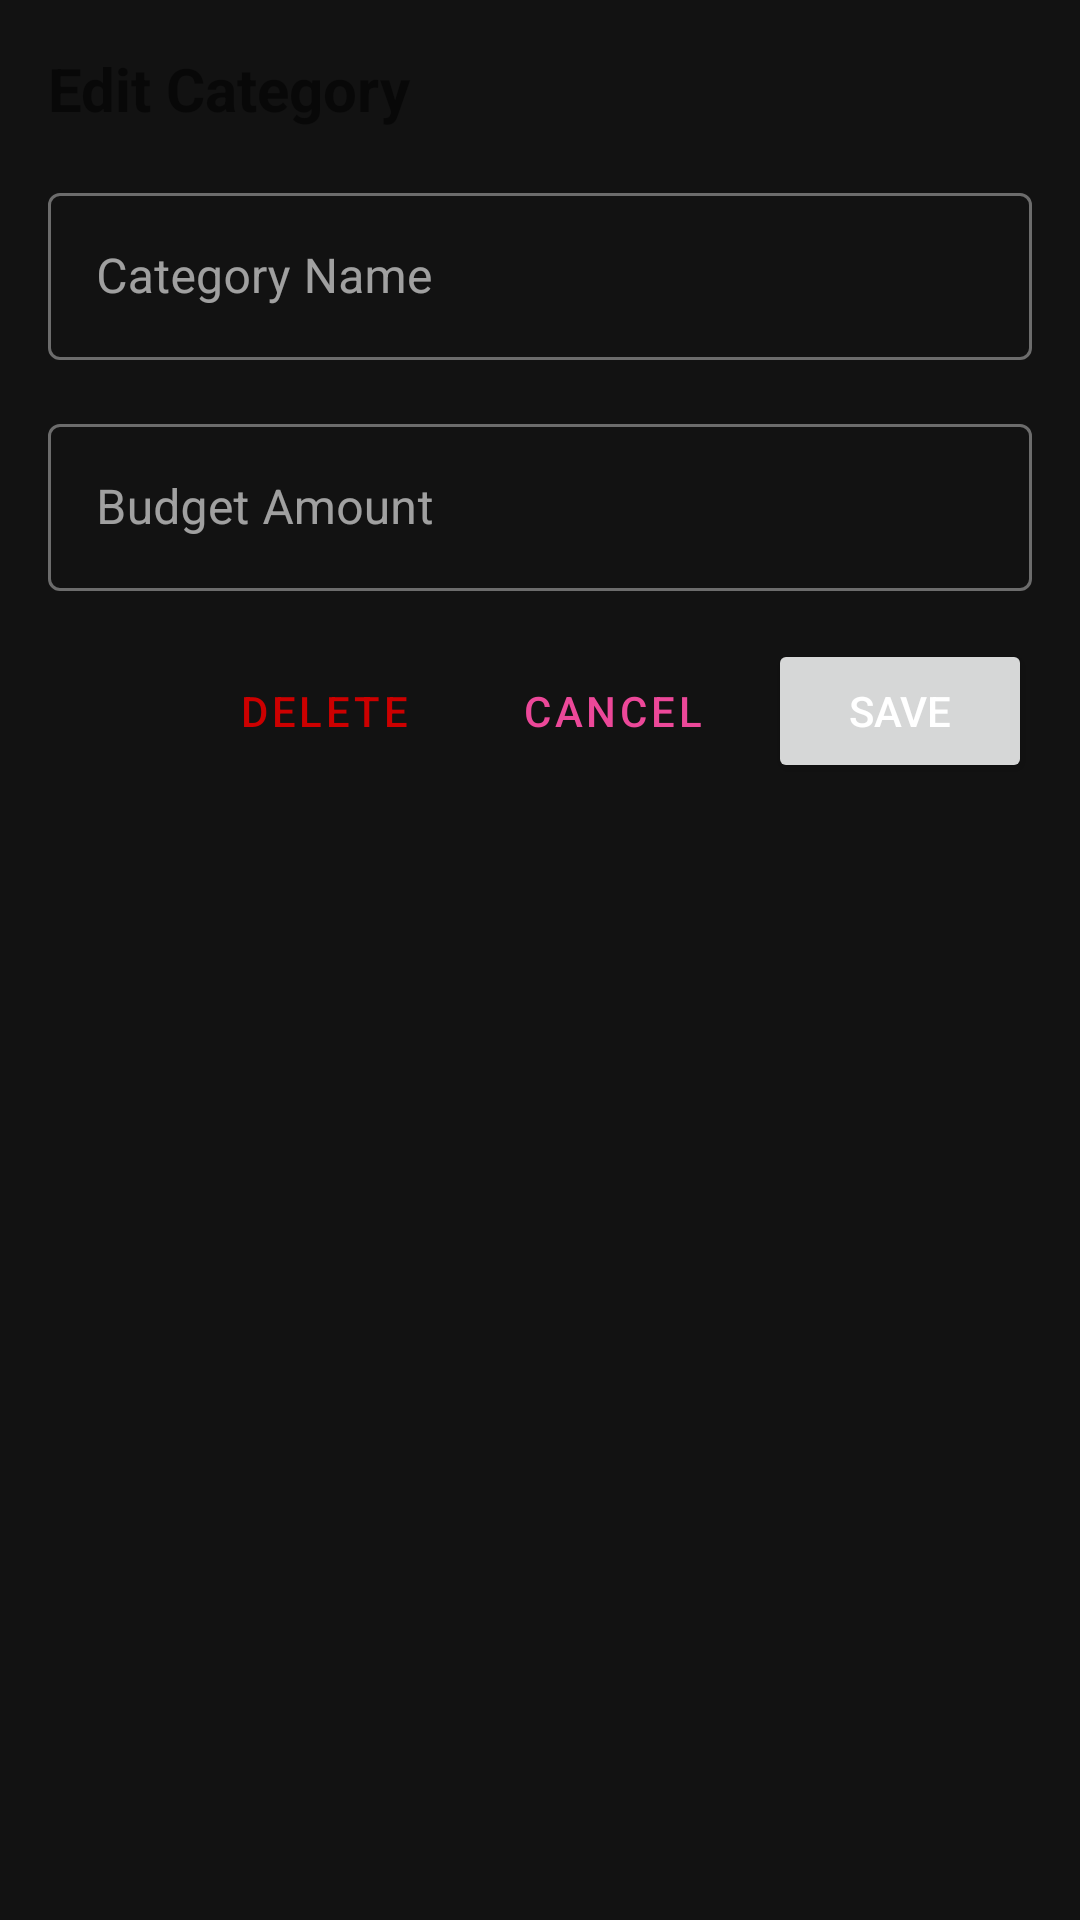

Layout XML and referenced resources for this Android screen:
<!-- AndroidManifest.xml: application theme Theme.Pocket -->
<!-- res/layout/dialog_edit_category.xml -->
<?xml version="1.0" encoding="utf-8"?>
<LinearLayout xmlns:android="http://schemas.android.com/apk/res/android"
    xmlns:app="http://schemas.android.com/apk/res-auto"
    android:layout_width="match_parent"
    android:layout_height="wrap_content"
    android:orientation="vertical"
    android:padding="16dp">

    <TextView
        android:layout_width="match_parent"
        android:layout_height="wrap_content"
        android:text="Edit Category"
        android:textSize="20sp"
        android:textStyle="bold"
        android:layout_marginBottom="16dp"/>

    <com.google.android.material.textfield.TextInputLayout
        android:layout_width="match_parent"
        android:layout_height="wrap_content"
        android:layout_marginBottom="16dp"
        style="@style/Widget.MaterialComponents.TextInputLayout.OutlinedBox">

        <com.google.android.material.textfield.TextInputEditText
            android:id="@+id/et_category_name"
            android:layout_width="match_parent"
            android:layout_height="wrap_content"
            android:hint="Category Name"
            android:inputType="text"
            android:maxLines="1" />

    </com.google.android.material.textfield.TextInputLayout>

    <com.google.android.material.textfield.TextInputLayout
        android:layout_width="match_parent"
        android:layout_height="wrap_content"
        android:layout_marginBottom="16dp"
        style="@style/Widget.MaterialComponents.TextInputLayout.OutlinedBox">

        <com.google.android.material.textfield.TextInputEditText
            android:id="@+id/et_budget"
            android:layout_width="match_parent"
            android:layout_height="wrap_content"
            android:hint="Budget Amount"
            android:inputType="numberDecimal" />

    </com.google.android.material.textfield.TextInputLayout>

    <LinearLayout
        android:layout_width="match_parent"
        android:layout_height="wrap_content"
        android:orientation="horizontal"
        android:gravity="end">

        <Button
            android:id="@+id/btn_delete"
            android:layout_width="wrap_content"
            android:layout_height="wrap_content"
            android:text="Delete"
            android:layout_marginEnd="8dp"
            style="@style/Widget.MaterialComponents.Button.TextButton"
            android:textColor="@android:color/holo_red_dark" />

        <Button
            android:id="@+id/btn_cancel"
            android:layout_width="wrap_content"
            android:layout_height="wrap_content"
            android:text="Cancel"
            style="@style/Widget.MaterialComponents.Button.TextButton" />

        <Button
            android:id="@+id/btn_save"
            android:layout_width="wrap_content"
            android:layout_height="wrap_content"
            android:text="Save"
            android:layout_marginStart="8dp" />

    </LinearLayout>

</LinearLayout>
<!-- resources referenced by this layout -->
<resources>
  <style name="Theme.Pocket" parent="Theme.MaterialComponents.DayNight.NoActionBar">
          <item name="colorPrimary">@color/primary_pink</item>
          <item name="colorPrimaryVariant">@color/primary_pink</item>
          <item name="colorOnPrimary">@color/white</item>
  
          <item name="colorSecondary">@color/primary_pink</item>
          <item name="colorSecondaryVariant">@color/primary_pink</item>
          <item name="colorOnSecondary">@color/white</item>
  
          <item name="android:windowBackground">@color/background_dark</item>
          <item name="colorSurface">@color/surface_dark</item>
          <item name="colorOnSurface">@color/text_primary</item>
          <item name="android:colorBackground">@color/background_dark</item>
          <item name="colorOnBackground">@color/text_primary</item>
  
          <item name="android:textColorPrimary">@color/text_primary</item>
          <item name="android:textColorSecondary">@color/text_secondary</item>
          <item name="android:textColorHint">@color/text_tertiary</item>
  
          <item name="android:statusBarColor">@color/background_dark</item>
          <item name="android:windowLightStatusBar" tools:targetApi="m">false</item>
  
          <item name="materialCardViewStyle">@style/Widget.App.CardView</item>
          <item name="dialogTheme">@style/App.Dialog.Theme</item>
      </style>
  <color name="primary_pink">#EC4899</color>
  <color name="white">#FFFFFFFF</color>
  <color name="background_dark">#121212</color>
  <color name="surface_dark">#1E1E1E</color>
  <color name="text_primary">#FFFFFFFF</color>
  <color name="text_secondary">#E0E0E0</color>
  <color name="text_tertiary">#BDBDBD</color>
  <style name="Widget.App.CardView" parent="Widget.MaterialComponents.CardView">
          <item name="cardElevation">0dp</item>
          <item name="cardBackgroundColor">?attr/colorSurface</item>
          <item name="shapeAppearanceOverlay">@style/ShapeAppearance.App.Card</item>
      </style>
  <style name="App.Dialog.Theme" parent="Theme.MaterialComponents.DayNight.Dialog">
          <item name="android:windowBackground">@android:color/transparent</item>
      </style>
  <style name="ShapeAppearance.App.Card" parent="">
          <item name="cornerFamily">rounded</item>
          <item name="cornerSize">12dp</item>
      </style>
</resources>
